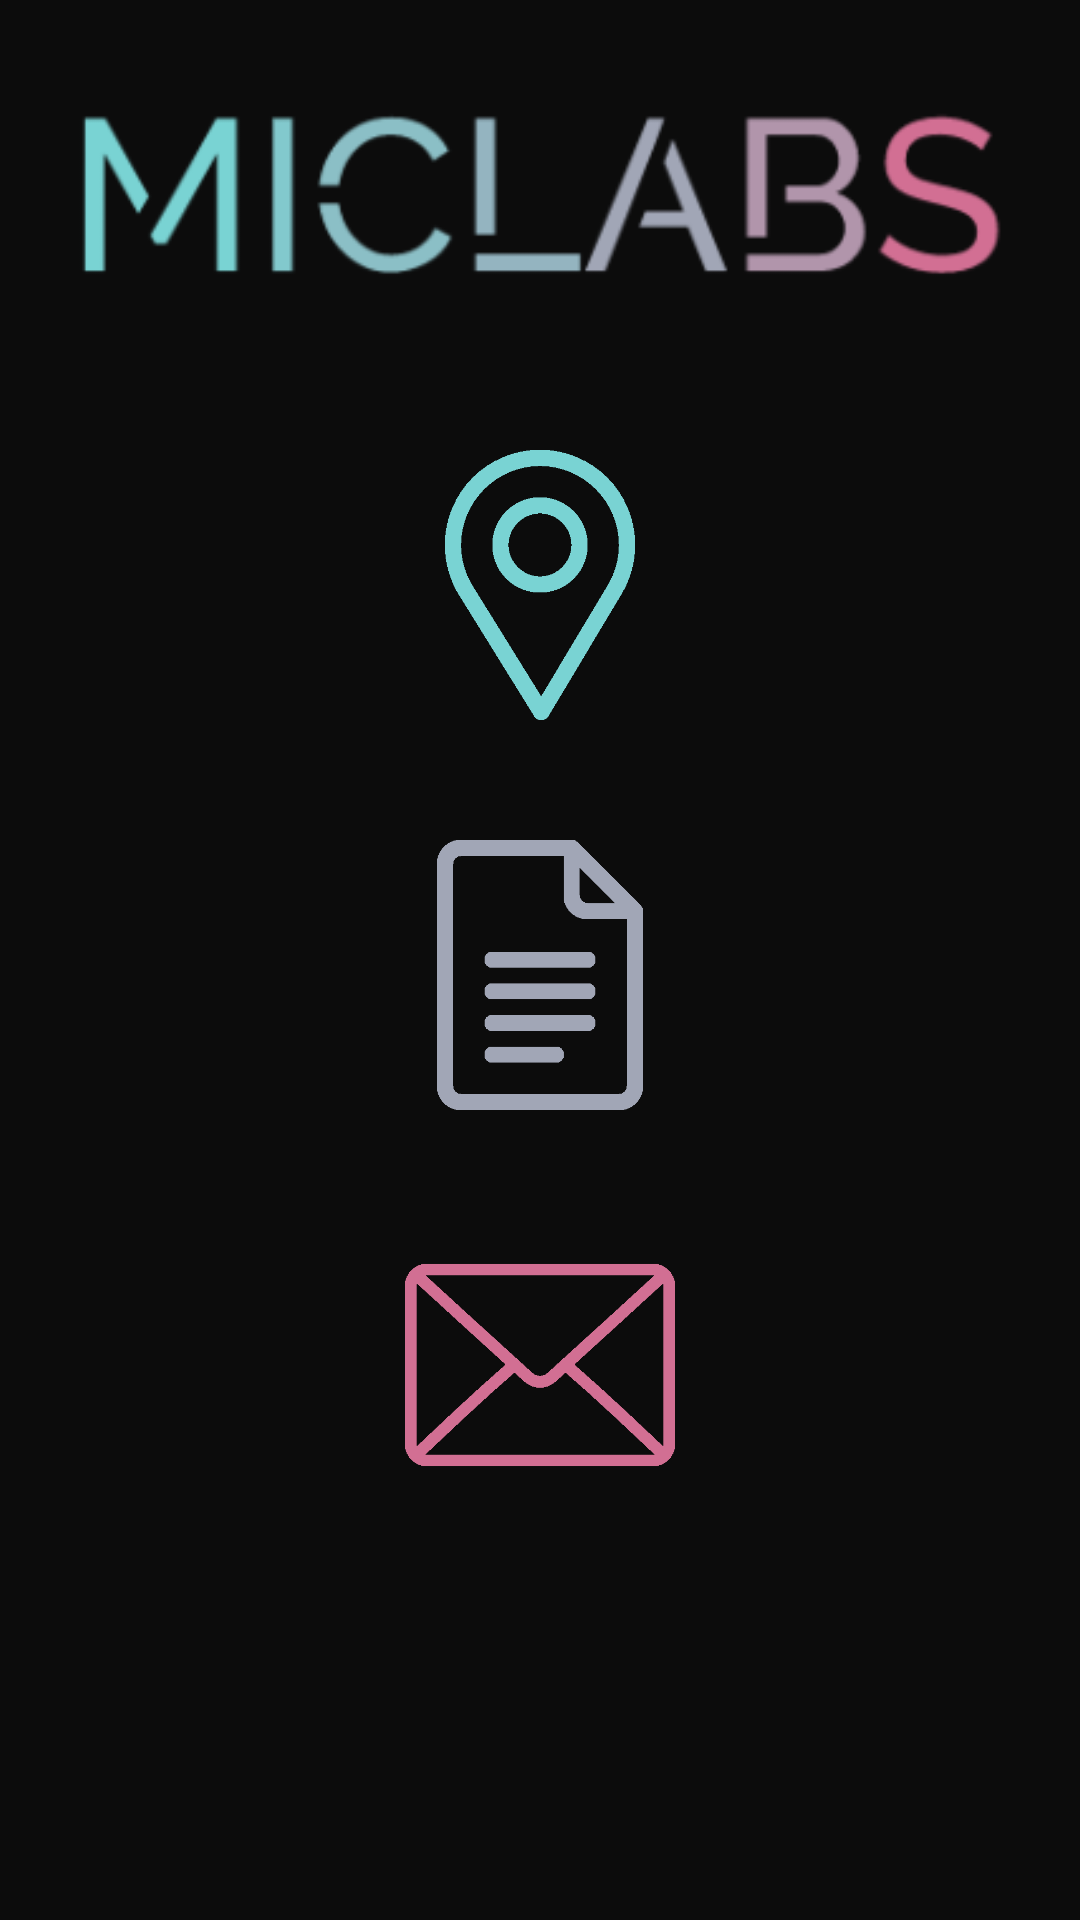

This screen was rendered from an Android layout file. Write that file and the resources it references.
<!-- AndroidManifest.xml: application theme AppTheme -->
<!-- res/layout/activity_main.xml -->
<?xml version="1.0" encoding="utf-8"?>
<androidx.constraintlayout.widget.ConstraintLayout xmlns:android="http://schemas.android.com/apk/res/android"
    xmlns:app="http://schemas.android.com/apk/res-auto"
    xmlns:tools="http://schemas.android.com/tools"
    android:layout_width="match_parent"
    android:layout_height="match_parent"
    tools:context=".MainActivity"
    android:background="@color/back">


        <LinearLayout
            android:layout_width="0dp"
            android:layout_margin="20dp"
            android:layout_height="match_parent"
            android:orientation="vertical"
            app:layout_constraintBottom_toBottomOf="parent"
            app:layout_constraintEnd_toEndOf="parent"
            app:layout_constraintStart_toStartOf="parent"
            app:layout_constraintTop_toTopOf="parent"
            >

            <ImageView
                android:id="@+id/TitleView"
                android:layout_width="wrap_content"
                android:layout_height="wrap_content"
                android:layout_gravity="center"
                android:contentDescription="@string/titleview"
                app:layout_constraintEnd_toEndOf="parent"
                app:layout_constraintStart_toStartOf="parent"
                app:layout_constraintTop_toTopOf="parent"
                app:srcCompat="@drawable/miclabslogo" />

            <ImageView
                android:id="@+id/MapView"
                android:layout_width="90dp"
                android:layout_height="90dp"
                android:layout_gravity="center"
                android:layout_marginTop="40dp"
                android:contentDescription="@string/mapbutton"
                app:layout_constraintEnd_toEndOf="parent"
                app:layout_constraintStart_toStartOf="parent"
                app:layout_constraintTop_toBottomOf="@+id/TitleView"
                app:srcCompat="@drawable/placeholder_bleu" />

            <ImageView
                android:id="@+id/EmployeeView"
                android:layout_width="90dp"
                android:layout_height="90dp"
                android:layout_gravity="center"
                android:layout_marginTop="40dp"
                android:contentDescription="@string/employeebutton"
                app:layout_constraintEnd_toEndOf="parent"
                app:layout_constraintStart_toStartOf="parent"
                app:layout_constraintTop_toBottomOf="@+id/MapView"
                app:srcCompat="@drawable/google_docs_gris" />

            <ImageView
                android:id="@+id/ContactView"
                android:layout_width="90dp"
                android:layout_height="90dp"
                android:layout_gravity="center"
                android:layout_marginTop="40dp"
                android:contentDescription="@string/contactbutton"
                app:layout_constraintEnd_toEndOf="parent"
                app:layout_constraintStart_toStartOf="parent"
                app:layout_constraintTop_toBottomOf="@+id/EmployeeView"
                app:srcCompat="@drawable/envelope_rose" />

        </LinearLayout>
</androidx.constraintlayout.widget.ConstraintLayout>
<!-- resources referenced by this layout -->
<resources>
  <color name="back">#0C0C0C</color>
  <!-- drawable envelope_rose: png bitmap (drawable, 3958 bytes) -->
  <!-- drawable google_docs_gris: png bitmap (drawable, 3872 bytes) -->
  <!-- drawable miclabslogo: png bitmap (drawable, 10045 bytes) -->
  <!-- drawable placeholder_bleu: png bitmap (drawable, 4835 bytes) -->
  <string name="contactbutton">ContactButton</string>
  <string name="employeebutton">EmployeeButton</string>
  <string name="mapbutton">Mapbutton</string>
  <string name="titleview">TitleView</string>
  <style name="AppTheme" parent="Theme.AppCompat.Light.NoActionBar">
          
          <item name="colorPrimary">@color/colorPrimary</item>
          <item name="colorPrimaryDark">@color/colorPrimaryDark</item>
          <item name="colorAccent">@color/colorAccent</item>
          <item name="android:scrollbarSize">4dp</item>
          <item name="android:scrollbarThumbVertical">@color/colorAccent</item>
      </style>
  <color name="colorPrimary">#79D3D3</color>
  <color name="colorPrimaryDark">#79D3D3</color>
  <color name="colorAccent">#03DAC5</color>
</resources>
